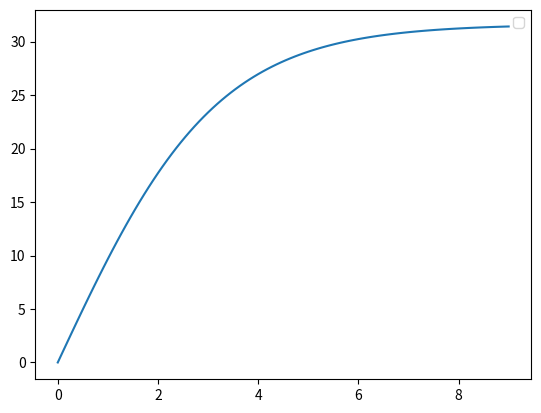

This chart was generated by the following Python code:
import numpy as np
from scipy.integrate import odeint
import matplotlib.pyplot as plt 
t=np.linspace(0,9,100)
def velocity(v,t):
   
    dvdt=(f-k*v**2)/m
    
    return dvdt

m=1
v0=0
f=10
k=0.01
vel=odeint(velocity,v0,t)
plt.plot(t,vel[:,0]) 
plt.legend()
plt.show()



